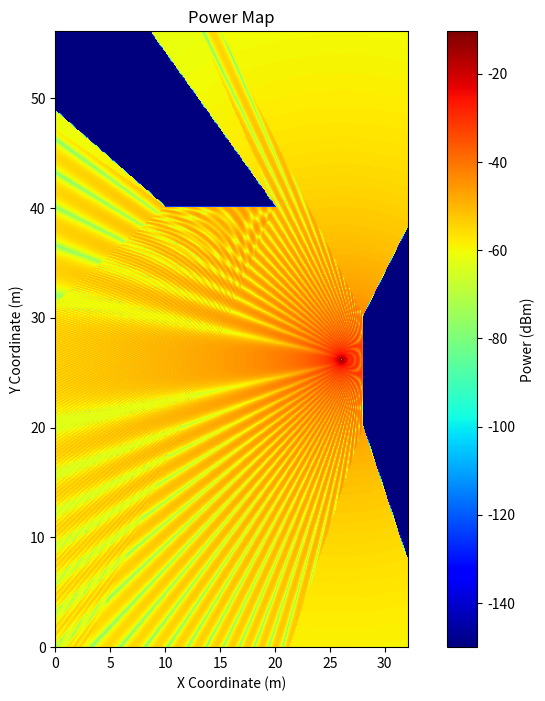

This chart was generated by the following Python code:
import numpy as np
from math import sqrt, log10,pi,e
import matplotlib.pyplot as plt
class Raytracing:
    def __init__(self, matrixDimensions, tPos, tPower, tFreq, rFactor, oPos):
        self.step = 0.05
        self.transmitterPos = tPos
        self.transmitterPower = tPower #mW
        self.transmitterFreq = tFreq # GHz
        self.waveLength = 299792458 / tFreq / 10 ** 9;
        self.reflectionFactor = rFactor
        self.obstaclesPos = oPos 
        self.powerMap = np.zeros((matrixDimensions[1]*int((1/self.step))+1, matrixDimensions[0]*int((1/self.step))+1))
        self.matrix = self.createMatrix(matrixDimensions)
        self.mirroredTransmittersPos = self.createMirroredTransmitters()
    def createMatrix(self, matrixDimensions):
        x = np.linspace(0, matrixDimensions[0], int(matrixDimensions[0]/self.step)+1)
        y = np.linspace(0, matrixDimensions[1], int(matrixDimensions[1]/self.step)+1)

        xv, yv = np.meshgrid(x, y)
        matrix = np.stack((xv, yv), axis=-1)
        return matrix

    def twoVectors(self, A_x, A_y, B_x, B_y, C_x, C_y, D_x, D_y):
        result = (((C_x - A_x)*(B_y - A_y) - (B_x - A_x)*(C_y - A_y)) * ((D_x - A_x) * (B_y - A_y) - (B_x - A_x) * (D_y - A_y)))  #[C_x-A-x, B_x-A_x, vector CA, BA
                                                                                                                                   #C_y-A-y, B_y-A_y]
        if result > 0:
            return -1
        else:
            result2 = (((A_x - C_x)*(D_y - C_y) - (D_x - C_x)*(A_y - C_y)) * ((B_x - C_x) * (D_y - C_y) - (D_x - C_x) * (B_y - C_y)))
            if result2 > 0:
                return -1
            elif result < 0 and result2 < 0:
                return 1
            elif result == 0 and result2 < 0:
                return 0
            elif result < 0 and result2 == 0:
                return 0
            elif A_x < C_x and A_x < D_x and B_x < C_x and B_x < D_x:
                return -1
            elif A_y < C_y and A_y < D_y and B_y < C_y and B_y < D_y:
                return -1
            elif A_x > C_x and A_x > D_x and B_x > C_x and B_x > D_x:
                return -1
            elif A_y > C_y and A_y > D_y and B_y > C_y and B_y > D_y:
                return -1
            else:
                return 0
    def calculateRayTracing(self):
        for i in range(len(self.matrix)):
            for j in range(len(self.matrix[0])):
                H = 0
                receiverPos = self.matrix[i][j]
                checkWall1LineOfSight = self.twoVectors(receiverPos[0], receiverPos[1], self.transmitterPos[0], self.transmitterPos[1], self.obstaclesPos[0][0][0], self.obstaclesPos[0][0][1], self.obstaclesPos[0][1][0], self.obstaclesPos[0][1][1])
                checkWall2LineOfSight = self.twoVectors(receiverPos[0], receiverPos[1], self.transmitterPos[0], self.transmitterPos[1], self.obstaclesPos[1][0][0], self.obstaclesPos[1][0][1], self.obstaclesPos[1][1][0], self.obstaclesPos[1][1][1])
                if checkWall1LineOfSight >= 0 or checkWall2LineOfSight >= 0: #checking collision with wall line of sight
                    pass
                else:
                    H += self.calculateTransmitation(receiverPos, self.transmitterPos)  # add transmitantion from line of sight
                checkWall1Reflection = False
                checkWall2Reflection = False
                if self.twoVectors(receiverPos[0], receiverPos[1], self.mirroredTransmittersPos[0][0], self.mirroredTransmittersPos[0][1], self.obstaclesPos[0][0][0], self.obstaclesPos[0][0][1], self.obstaclesPos[0][1][0], self.obstaclesPos[0][1][1]) == 1 and self.twoVectors(receiverPos[0], receiverPos[1], self.mirroredTransmittersPos[0][0], self.mirroredTransmittersPos[0][1], self.obstaclesPos[1][0][0], self.obstaclesPos[1][0][1], self.obstaclesPos[1][1][0], self.obstaclesPos[1][1][1]) == -1:
                        distance = abs(self.obstaclesPos[1][1][1] - self.obstaclesPos[0][0][1])
                        bottomPoint = [self.obstaclesPos[1][0][0], self.obstaclesPos[0][0][1] + distance]
                        topPoint = [self.obstaclesPos[1][0][0], self.obstaclesPos[0][0][1] + distance + self.calculateDist(self.obstaclesPos[1][0], self.obstaclesPos[1][1])]
                        mirroredWall = [bottomPoint, topPoint]
                        if self.twoVectors(receiverPos[0], receiverPos[1], self.mirroredTransmittersPos[0][0], self.mirroredTransmittersPos[0][1], mirroredWall[0][0], mirroredWall[0][1], mirroredWall[1][0], mirroredWall[1][1]) == -1:
                            checkWall1Reflection = True 
                        
                    
                if self.twoVectors(receiverPos[0], receiverPos[1], self.mirroredTransmittersPos[1][0], self.mirroredTransmittersPos[1][1], self.obstaclesPos[1][0][0], self.obstaclesPos[1][0][1], self.obstaclesPos[1][1][0], self.obstaclesPos[1][1][1]) == 1 and self.twoVectors(receiverPos[0], receiverPos[1], self.mirroredTransmittersPos[1][0], self.mirroredTransmittersPos[1][1], self.obstaclesPos[0][0][0], self.obstaclesPos[0][0][1], self.obstaclesPos[0][1][0], self.obstaclesPos[0][1][1]) == -1:
                        distance = abs(self.obstaclesPos[0][1][0] - self.obstaclesPos[1][1][0])
                        leftPoint = [self.obstaclesPos[1][0][0]+distance,self.obstaclesPos[0][1][1]]
                        rightPoint = [self.obstaclesPos[1][0][0]+distance+self.calculateDist(self.obstaclesPos[0][0], self.obstaclesPos[0][1]),self.obstaclesPos[0][1][1]]
                        mirroredWall = [leftPoint, rightPoint]
                        if self.twoVectors(receiverPos[0], receiverPos[1], self.mirroredTransmittersPos[1][0], self.mirroredTransmittersPos[1][1], mirroredWall[0][0], mirroredWall[0][1], mirroredWall[1][0], mirroredWall[1][1]) == -1:
                            checkWall2Reflection = True
                    #TODO checking intersection with mirrored walls

                if checkWall1Reflection: # add transmitation from 1 wall reflection
                    H += self.calculateTransmitation(receiverPos, self.mirroredTransmittersPos[0])
                if checkWall2Reflection: # add transmitation from 2 wall reflection
                    H += self.calculateTransmitation(receiverPos, self.mirroredTransmittersPos[1])
                    
                if H == 0:
                    self.powerMap[i][j] = -150
                else:
                    self.powerMap[i][j] = 10*log10(self.transmitterPower) + 20*log10(abs(H))
        

            


    def createMirroredTransmitters(self):
        mirroredTransmittersPos = np.zeros((len(self.obstaclesPos), 2))
        for i in range(len(self.obstaclesPos)):
            if self.obstaclesPos[i][0][0] == self.obstaclesPos[i][1][0]:
                mirroredTransmittersPos[i][1] = self.transmitterPos[1]
                distance = abs(self.obstaclesPos[i][0][0] - self.transmitterPos[0])
                if self.transmitterPos[0] < self.obstaclesPos[i][0][0]:
                    mirroredTransmittersPos[i][0] = self.obstaclesPos[i][0][0] + distance
                else:
                    mirroredTransmittersPos[i][0] = self.obstaclesPos[i][0][0] - distance
            elif self.obstaclesPos[i][0][1] == self.obstaclesPos[i][1][1]:
                mirroredTransmittersPos[i][0] = self.transmitterPos[0]
                distance = abs(self.obstaclesPos[i][0][1] - self.transmitterPos[1])
                if self.transmitterPos[1] < self.obstaclesPos[i][0][1]:
                    mirroredTransmittersPos[i][1] = self.obstaclesPos[i][0][1] + distance
                else:
                    mirroredTransmittersPos[i][1] = self.obstaclesPos[i][0][1] - distance
        return mirroredTransmittersPos
            
    def calculateTransmitation(self, p1, p2, reflectionRef=1):
        r = self.calculateDist(p1, p2)
        if r > 0:
            H = reflectionRef*self.waveLength/(4*pi*r)*e**(-2j*pi*r/self.waveLength)
        else:
            H = 0
        return H
    def calculateDist(self, p1, p2):
        dist = sqrt((p1[0] - p2[0])**2 + (p1[1] - p2[1])**2)
        return dist    
    def displayPowerMap(self):
        plt.figure(figsize=(10, 8))
        plt.imshow(self.powerMap, origin='lower', cmap='jet', extent=[0, self.matrix.shape[1]*0.1, 0, self.matrix.shape[0]*0.1])
        plt.colorbar(label='Power (dBm)')
        plt.title('Power Map')
        plt.xlabel('X Coordinate (m)')
        plt.ylabel('Y Coordinate (m)')
        plt.show()
        
raytracing = Raytracing([16, 28], [13, 13.05], 5, 3.6, 0.7, [[[5, 20.05],[10, 20.05]], [[14, 10.05],[14, 15.05]]])
raytracing.calculateRayTracing()
raytracing.displayPowerMap()